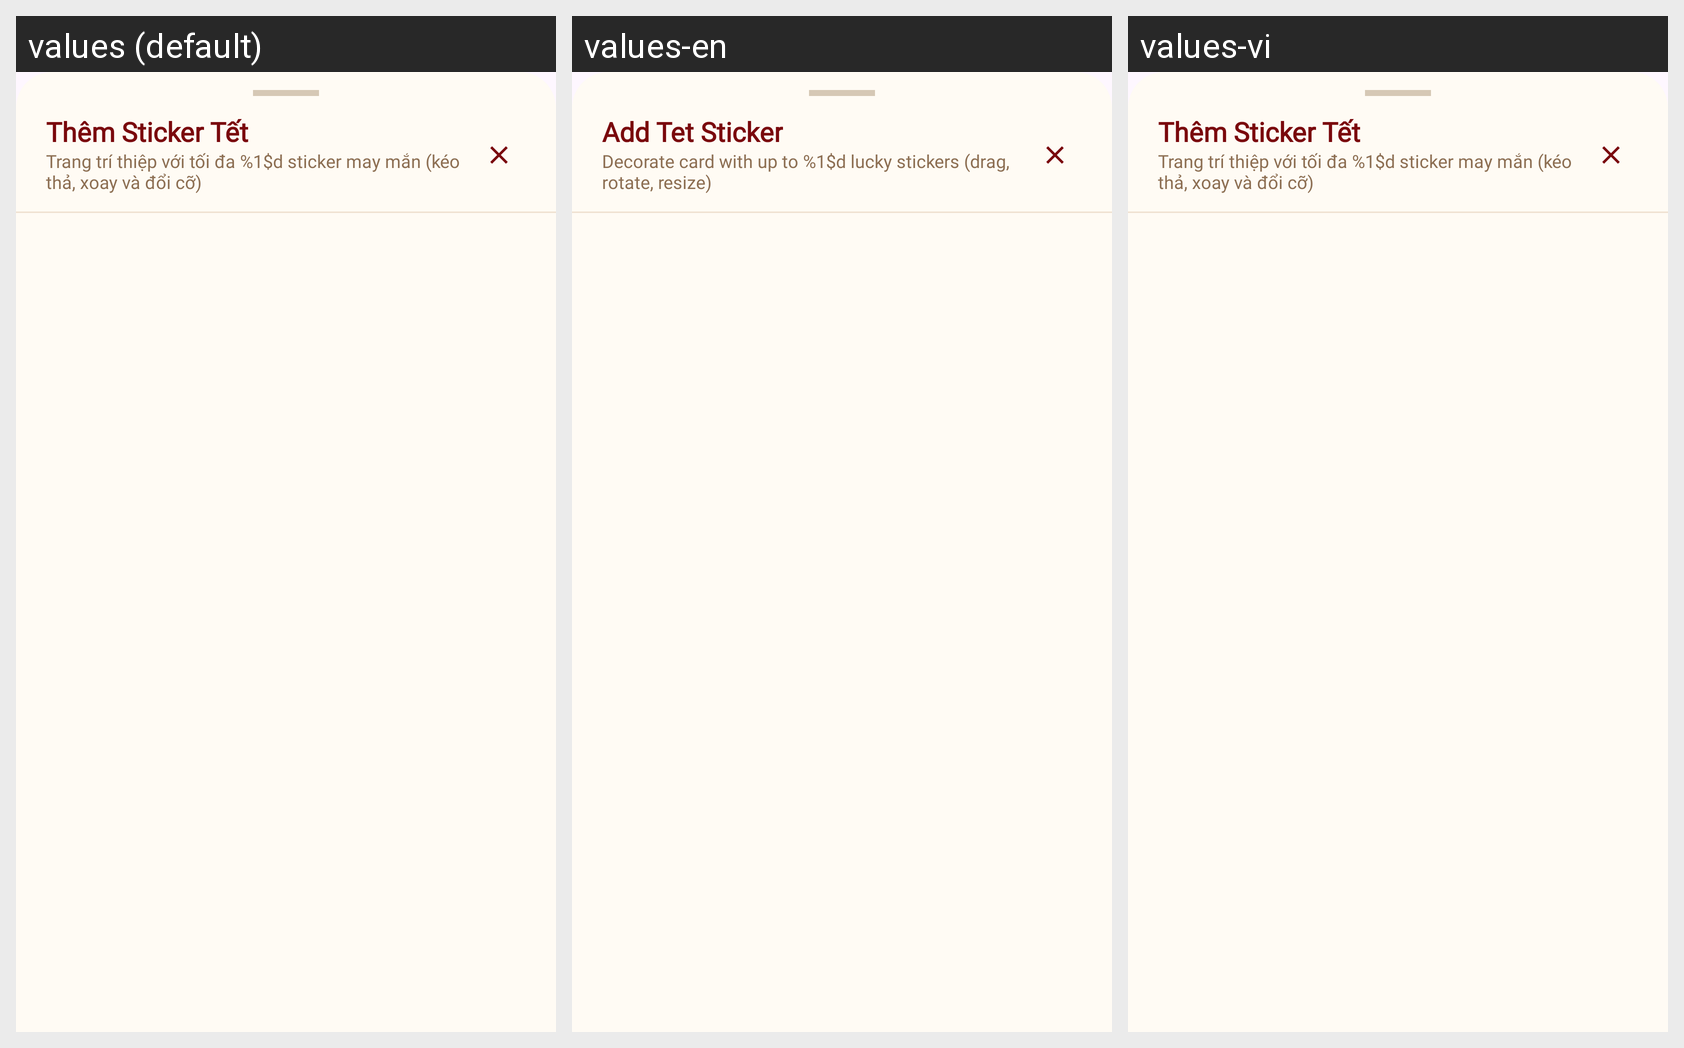

The Android screen above is rendered under several locales of the same app. Produce the string resources it draws, with the default and per-locale values.
Android screen res/layout/dialog_choose_sticker_bottom_sheet.xml rendered under 3 locales, left to right: values (default), values-en, values-vi. Device: Nexus 5 (rendered at 1080×1920; each locale shown at half size, 540×960, under a caption strip naming it); theme Theme.TetViet.
Strings drawn on this screen, with the default value and each locale's value (text and hints the layout hard-codes, and strings that could not be matched under every locale, appear in the picture but are not listed):

card_maker_choose_sticker_title
  values: Thêm Sticker Tết
  values-en: Add Tet Sticker
  values-vi: Thêm Sticker Tết

card_maker_choose_sticker_subtitle
  values: Trang trí thiệp với tối đa %1$d sticker may mắn (kéo thả, xoay và đổi cỡ)
  values-en: Decorate card with up to %1$d lucky stickers (drag, rotate, resize)
  values-vi: Trang trí thiệp với tối đa %1$d sticker may mắn (kéo thả, xoay và đổi cỡ)
